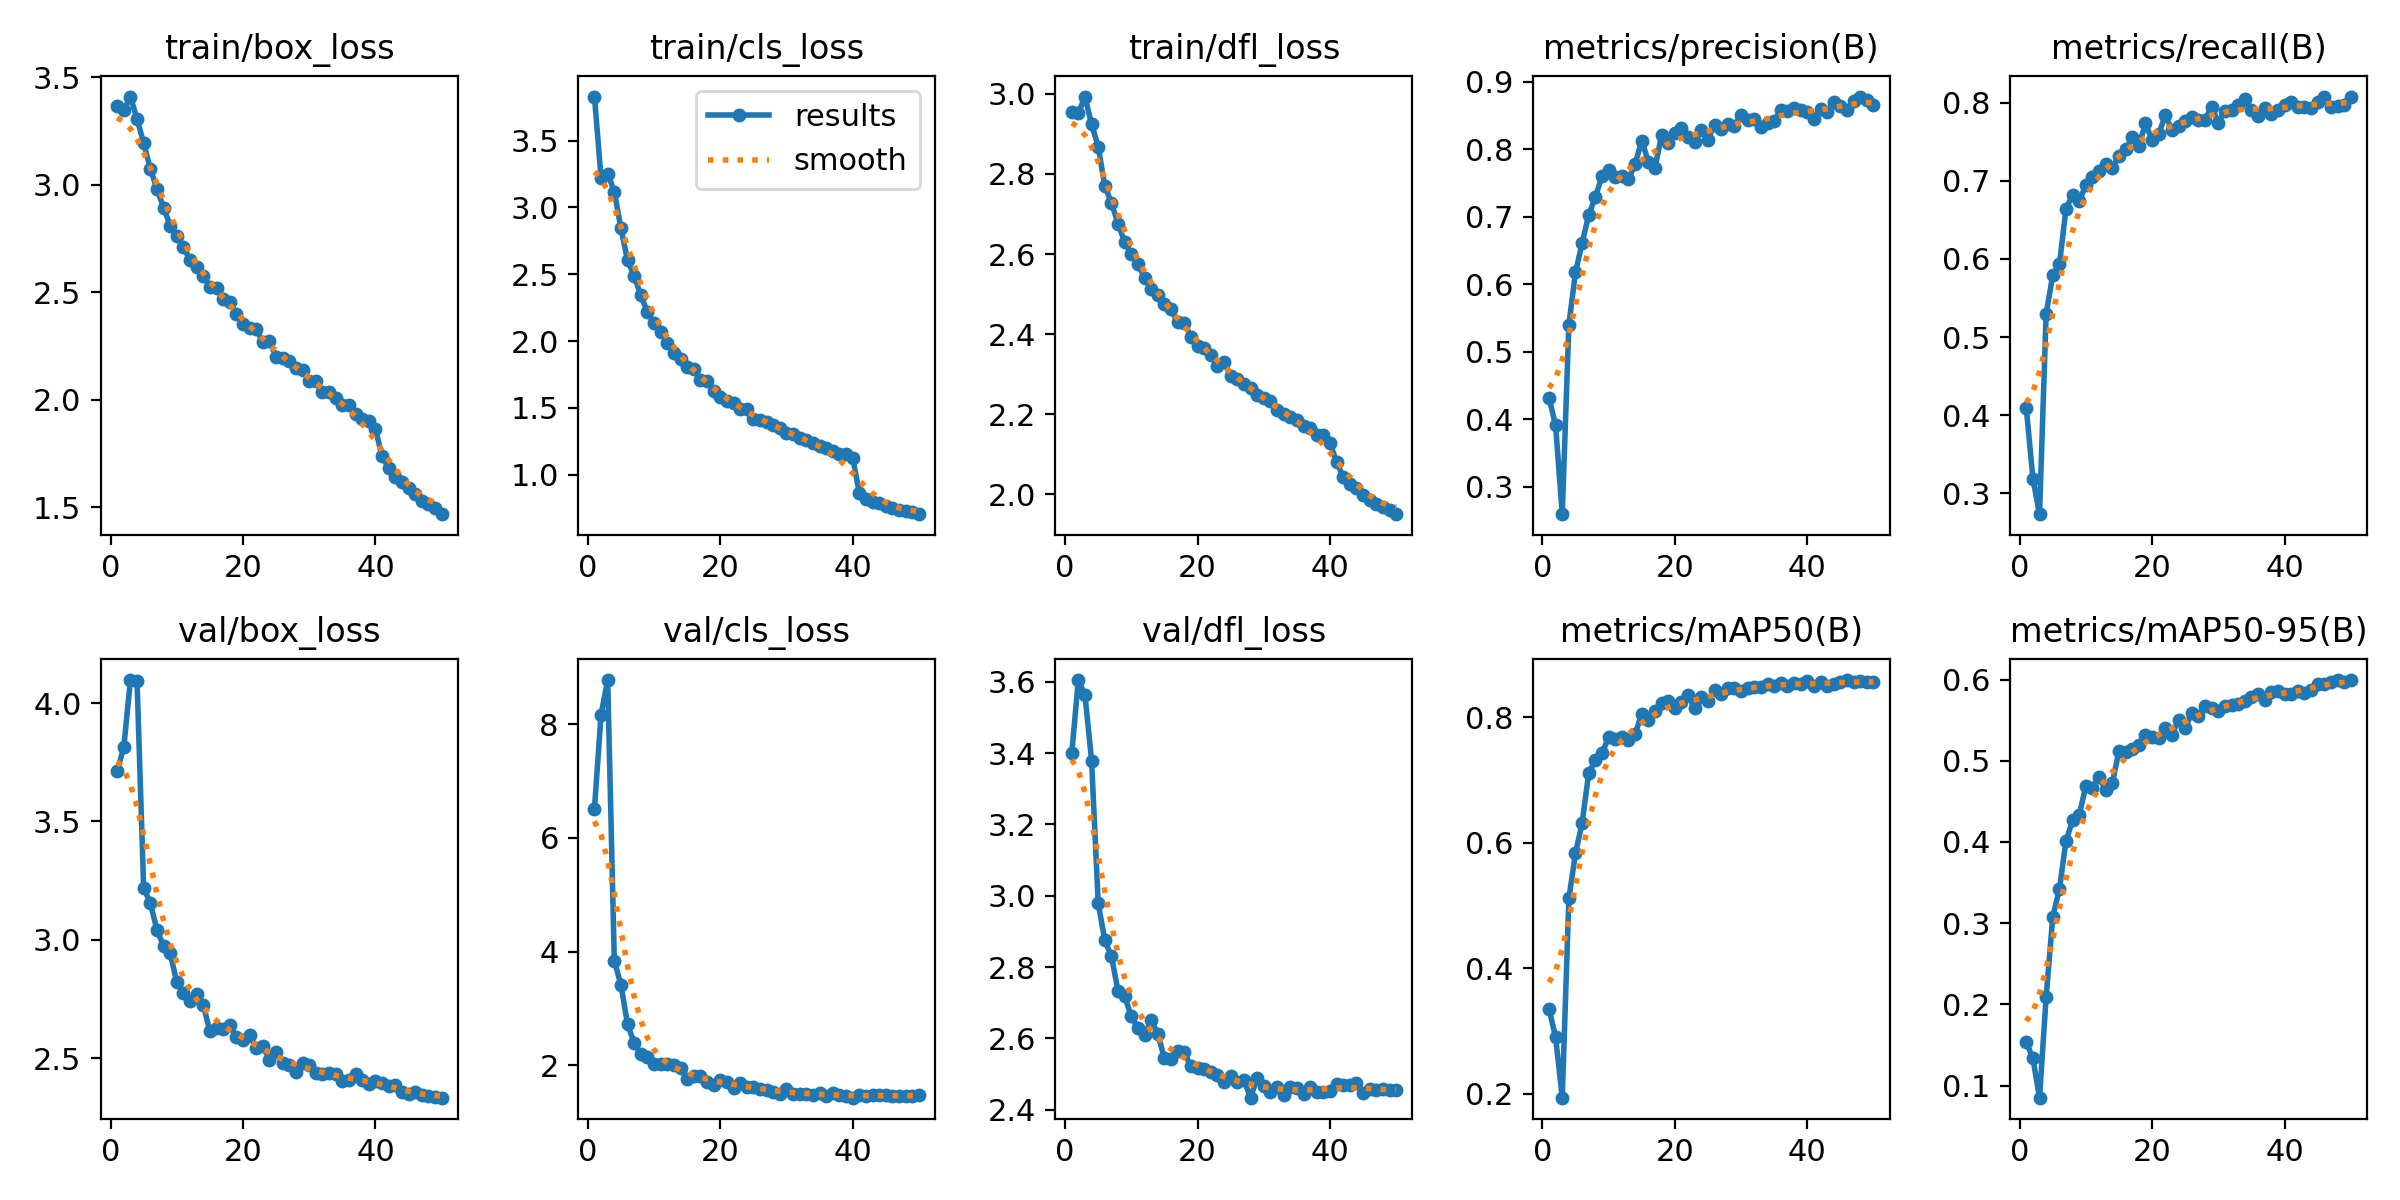

Values plotted in this chart, from the file beside it:
epoch, time, train/box_loss, train/cls_loss, train/dfl_loss, metrics/precision(B), metrics/recall(B), metrics/mAP50(B), metrics/mAP50-95(B), val/box_loss, val/cls_loss, val/dfl_loss, lr/pg0, lr/pg1, lr/pg2
1, 61.26, 3.365, 3.829, 2.954, 0.4319, 0.4093, 0.3352, 0.154, 3.714, 6.513, 3.399, 0.06728, 0.0003305, 0.0003305
2, 118.7, 3.348, 3.221, 2.952, 0.3911, 0.3188, 0.2896, 0.1336, 3.813, 8.171, 3.605, 0.03426, 0.0006507, 0.0006507
3, 176.3, 3.41, 3.253, 2.993, 0.2595, 0.2731, 0.1934, 0.08523, 4.097, 8.778, 3.563, 0.001238, 0.0009577, 0.0009577
4, 233.6, 3.306, 3.118, 2.924, 0.5401, 0.5295, 0.5111, 0.2091, 4.093, 3.837, 3.379, 0.0009406, 0.0009406, 0.0009406
5, 290.9, 3.194, 2.843, 2.868, 0.6177, 0.5795, 0.5832, 0.308, 3.219, 3.416, 2.979, 0.0009208, 0.0009208, 0.0009208
6, 348.4, 3.074, 2.606, 2.77, 0.661, 0.593, 0.6314, 0.3417, 3.156, 2.72, 2.875, 0.000901, 0.000901, 0.000901
7, 405.9, 2.98, 2.485, 2.728, 0.7028, 0.6641, 0.7108, 0.4013, 3.043, 2.393, 2.83, 0.0008812, 0.0008812, 0.0008812
8, 463.4, 2.894, 2.344, 2.675, 0.7294, 0.6821, 0.732, 0.4268, 2.974, 2.192, 2.732, 0.0008614, 0.0008614, 0.0008614
9, 520.8, 2.81, 2.216, 2.63, 0.76, 0.6742, 0.7427, 0.4335, 2.943, 2.15, 2.718, 0.0008416, 0.0008416, 0.0008416
10, 578.2, 2.763, 2.135, 2.599, 0.7687, 0.6946, 0.7679, 0.4688, 2.821, 2.026, 2.662, 0.0008218, 0.0008218, 0.0008218
11, 635.6, 2.71, 2.069, 2.574, 0.7586, 0.7055, 0.7654, 0.467, 2.777, 2.017, 2.63, 0.000802, 0.000802, 0.000802
12, 692.9, 2.649, 1.989, 2.541, 0.761, 0.7121, 0.768, 0.4794, 2.743, 2.024, 2.609, 0.0007822, 0.0007822, 0.0007822
13, 750.4, 2.618, 1.915, 2.513, 0.7562, 0.721, 0.7641, 0.4635, 2.771, 2.005, 2.651, 0.0007624, 0.0007624, 0.0007624
14, 807.8, 2.577, 1.866, 2.499, 0.7777, 0.7167, 0.7727, 0.4728, 2.725, 1.956, 2.613, 0.0007426, 0.0007426, 0.0007426
15, 865, 2.525, 1.809, 2.474, 0.8128, 0.7322, 0.8058, 0.512, 2.613, 1.758, 2.544, 0.0007228, 0.0007228, 0.0007228
16, 922.5, 2.518, 1.792, 2.462, 0.7818, 0.7402, 0.796, 0.5103, 2.627, 1.821, 2.543, 0.000703, 0.000703, 0.000703
17, 980, 2.469, 1.71, 2.429, 0.7728, 0.7557, 0.8097, 0.5139, 2.624, 1.811, 2.564, 0.0006832, 0.0006832, 0.0006832
18, 1037, 2.455, 1.704, 2.428, 0.8205, 0.7446, 0.8236, 0.5193, 2.641, 1.711, 2.561, 0.0006634, 0.0006634, 0.0006634
19, 1095, 2.399, 1.629, 2.393, 0.8088, 0.7738, 0.8263, 0.5312, 2.591, 1.646, 2.522, 0.0006436, 0.0006436, 0.0006436
20, 1152, 2.352, 1.583, 2.37, 0.824, 0.7517, 0.8147, 0.5294, 2.577, 1.737, 2.517, 0.0006238, 0.0006238, 0.0006238
21, 1210, 2.332, 1.552, 2.364, 0.8313, 0.76, 0.8251, 0.5278, 2.597, 1.707, 2.514, 0.000604, 0.000604, 0.000604
22, 1267, 2.33, 1.535, 2.348, 0.8185, 0.7841, 0.8353, 0.5403, 2.542, 1.602, 2.507, 0.0005842, 0.0005842, 0.0005842
23, 1324, 2.267, 1.491, 2.321, 0.8114, 0.7649, 0.8147, 0.5319, 2.553, 1.687, 2.497, 0.0005644, 0.0005644, 0.0005644
24, 1382, 2.272, 1.489, 2.331, 0.8291, 0.7704, 0.8325, 0.5506, 2.493, 1.626, 2.479, 0.0005446, 0.0005446, 0.0005446
25, 1439, 2.2, 1.417, 2.296, 0.8144, 0.7765, 0.8253, 0.5404, 2.528, 1.62, 2.495, 0.0005248, 0.0005248, 0.0005248
26, 1497, 2.194, 1.409, 2.288, 0.8367, 0.7823, 0.8431, 0.5594, 2.479, 1.587, 2.478, 0.000505, 0.000505, 0.000505
27, 1554, 2.181, 1.392, 2.276, 0.8296, 0.7778, 0.8365, 0.5546, 2.472, 1.569, 2.484, 0.0004852, 0.0004852, 0.0004852
28, 1611, 2.15, 1.373, 2.266, 0.8378, 0.7782, 0.8469, 0.5678, 2.44, 1.538, 2.434, 0.0004654, 0.0004654, 0.0004654
29, 1668, 2.137, 1.35, 2.247, 0.8347, 0.795, 0.8462, 0.5652, 2.481, 1.505, 2.489, 0.0004456, 0.0004456, 0.0004456
30, 1726, 2.087, 1.316, 2.24, 0.8503, 0.7742, 0.8424, 0.5608, 2.473, 1.578, 2.466, 0.0004258, 0.0004258, 0.0004258
31, 1783, 2.088, 1.307, 2.232, 0.8433, 0.7899, 0.8461, 0.5675, 2.436, 1.492, 2.45, 0.000406, 0.000406, 0.000406
32, 1840, 2.038, 1.273, 2.211, 0.8444, 0.7912, 0.8486, 0.5691, 2.433, 1.5, 2.464, 0.0003862, 0.0003862, 0.0003862
33, 1898, 2.036, 1.258, 2.201, 0.8325, 0.7973, 0.8487, 0.5701, 2.437, 1.498, 2.442, 0.0003664, 0.0003664, 0.0003664
34, 1955, 2.007, 1.241, 2.193, 0.8384, 0.8045, 0.8524, 0.5732, 2.431, 1.483, 2.463, 0.0003466, 0.0003466, 0.0003466
35, 2012, 1.977, 1.218, 2.186, 0.8418, 0.7909, 0.8495, 0.579, 2.403, 1.514, 2.461, 0.0003268, 0.0003268, 0.0003268
36, 2070, 1.974, 1.198, 2.171, 0.8578, 0.7827, 0.8548, 0.5826, 2.407, 1.463, 2.443, 0.000307, 0.000307, 0.000307
37, 2127, 1.933, 1.176, 2.165, 0.856, 0.7932, 0.85, 0.5744, 2.432, 1.505, 2.463, 0.0002872, 0.0002872, 0.0002872
38, 2184, 1.909, 1.154, 2.148, 0.8612, 0.7853, 0.8555, 0.5843, 2.408, 1.47, 2.449, 0.0002674, 0.0002674, 0.0002674
39, 2242, 1.903, 1.154, 2.148, 0.858, 0.7913, 0.8529, 0.586, 2.391, 1.462, 2.451, 0.0002476, 0.0002476, 0.0002476
40, 2299, 1.865, 1.127, 2.128, 0.8558, 0.7974, 0.858, 0.5823, 2.404, 1.431, 2.453, 0.0002278, 0.0002278, 0.0002278
41, 2359, 1.737, 0.8637, 2.08, 0.8449, 0.8015, 0.8498, 0.5817, 2.395, 1.476, 2.471, 0.000208, 0.000208, 0.000208
42, 2416, 1.683, 0.8168, 2.043, 0.8591, 0.7941, 0.8556, 0.586, 2.383, 1.46, 2.47, 0.0001882, 0.0001882, 0.0001882
43, 2473, 1.641, 0.7951, 2.026, 0.8551, 0.7949, 0.8506, 0.5832, 2.385, 1.484, 2.471, 0.0001684, 0.0001684, 0.0001684
44, 2531, 1.618, 0.7898, 2.015, 0.8703, 0.7928, 0.8539, 0.5873, 2.356, 1.478, 2.475, 0.0001486, 0.0001486, 0.0001486
45, 2588, 1.591, 0.7683, 1.998, 0.864, 0.8005, 0.8559, 0.594, 2.349, 1.475, 2.447, 0.0001288, 0.0001288, 0.0001288
46, 2645, 1.56, 0.7536, 1.986, 0.8587, 0.8071, 0.8595, 0.595, 2.357, 1.456, 2.457, 0.000109, 0.000109, 0.000109
47, 2702, 1.529, 0.7334, 1.976, 0.8709, 0.794, 0.8561, 0.5969, 2.343, 1.454, 2.455, 8.92e-05, 8.92e-05, 8.92e-05
48, 2759, 1.516, 0.726, 1.969, 0.8781, 0.7953, 0.8575, 0.5994, 2.339, 1.462, 2.459, 6.94e-05, 6.94e-05, 6.94e-05
49, 2816, 1.499, 0.7202, 1.961, 0.8728, 0.7975, 0.8556, 0.5964, 2.336, 1.468, 2.455, 4.96e-05, 4.96e-05, 4.96e-05
50, 2874, 1.468, 0.7056, 1.95, 0.8649, 0.8079, 0.8567, 0.5988, 2.333, 1.472, 2.454, 2.98e-05, 2.98e-05, 2.98e-05
